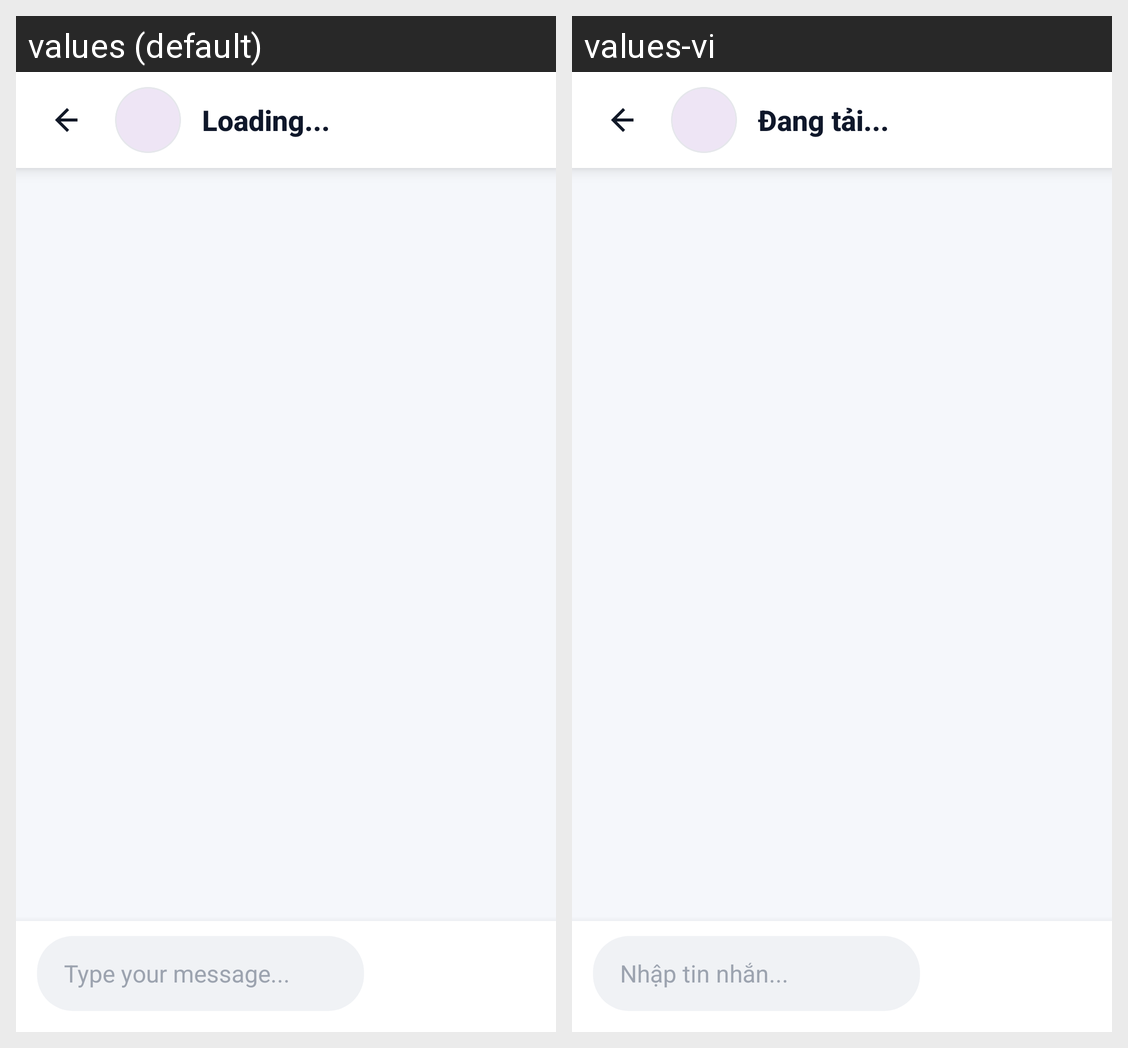

Here is an Android app screen in its default locale and in the app's own translations. Write out the translated-string differences for the strings that appear on this screen.
Android screen res/layout/fragment_write.xml rendered under 2 locales, left to right: values (default), values-vi. Device: Nexus 5 (rendered at 1080×1920; each locale shown at half size, 540×960, under a caption strip naming it); theme Theme.Vio.
Strings drawn on this screen, with the default value and each locale's value (text and hints the layout hard-codes, and strings that could not be matched under every locale, appear in the picture but are not listed):

loading
  values: Loading...
  values-vi: Đang tải...

messages_hint
  values: Type your message...
  values-vi: Nhập tin nhắn...
